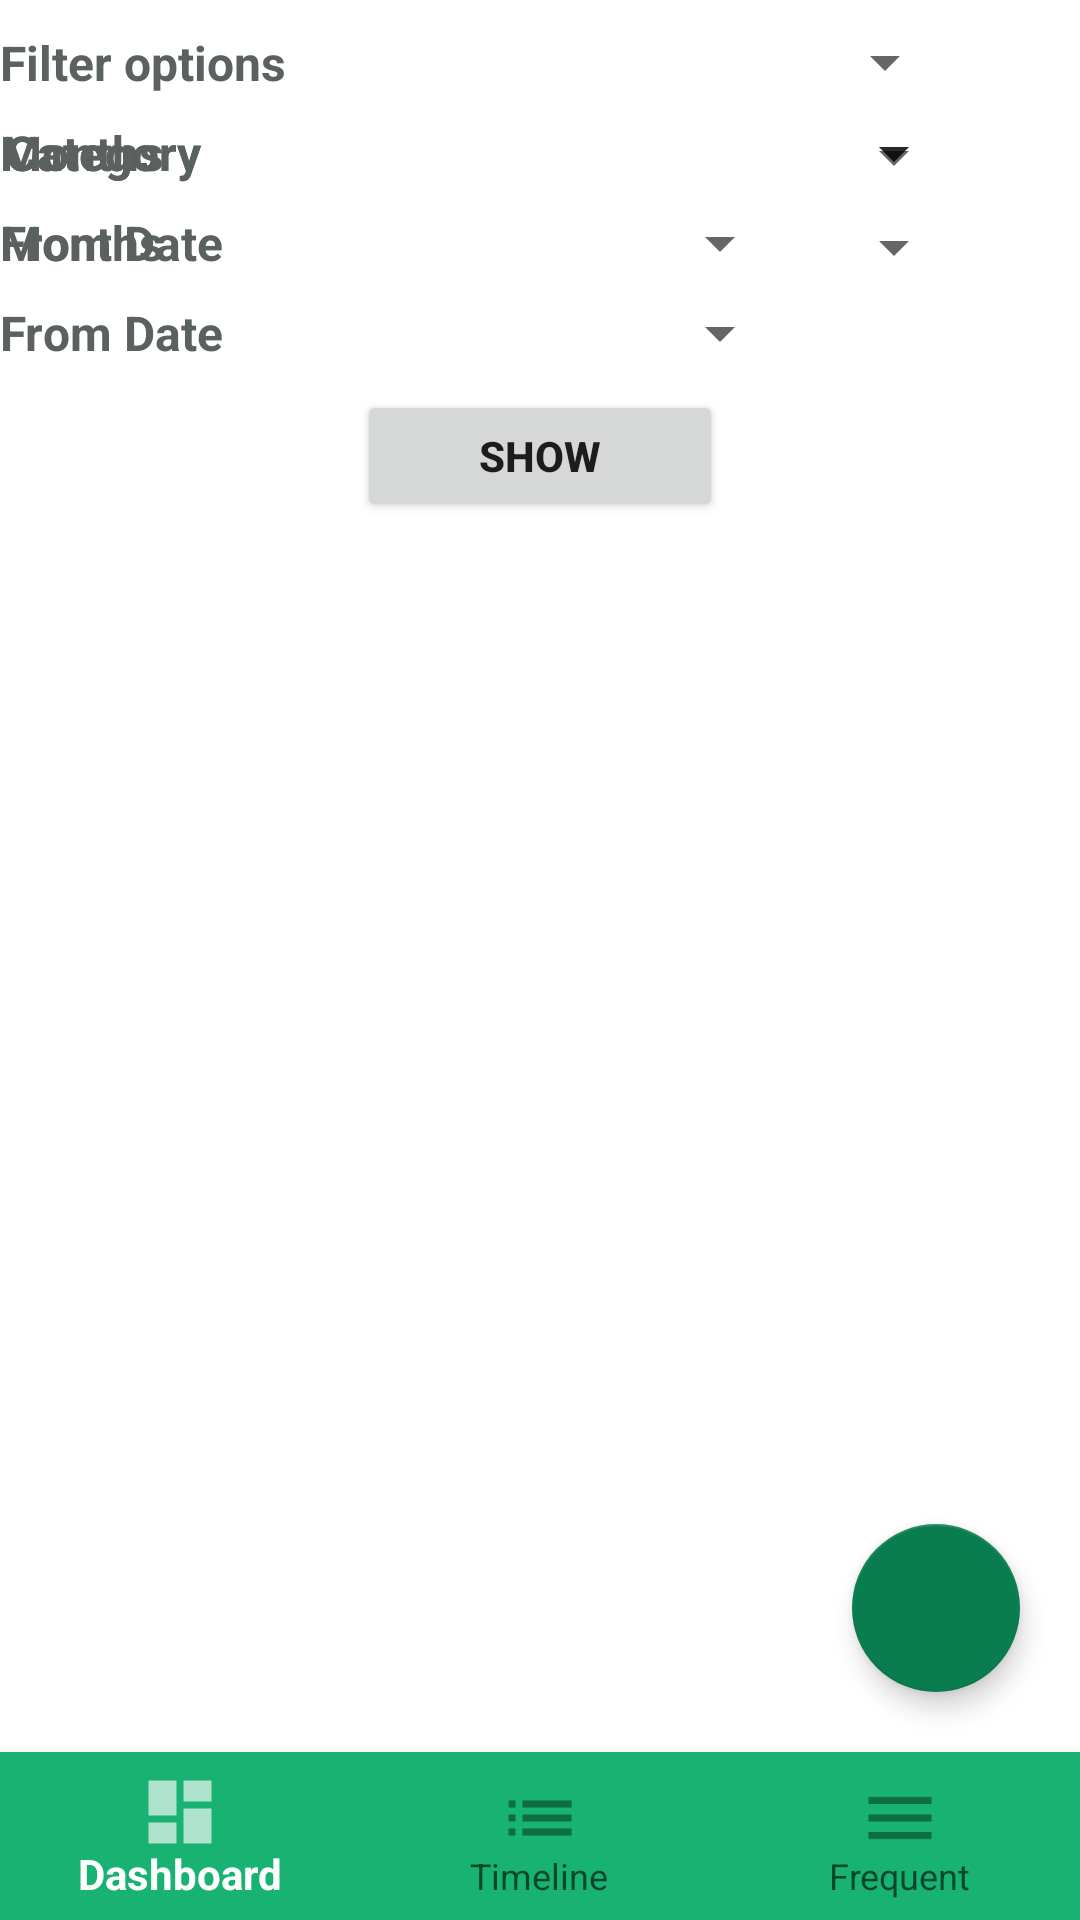

Layout XML and referenced resources for this Android screen:
<!-- AndroidManifest.xml: application theme AppTheme -->
<!-- res/layout/activity_filter.xml -->
<?xml version="1.0" encoding="utf-8"?>

<RelativeLayout xmlns:android="http://schemas.android.com/apk/res/android"
    android:layout_width="match_parent"
    android:layout_height="match_parent"
    xmlns:app="http://schemas.android.com/apk/res-auto"
    xmlns:tools="http://schemas.android.com/tools"
    android:paddingLeft="0dp"
    android:paddingRight="0dp"
    android:background="@color/white">


    <RelativeLayout
        android:id="@+id/rl1"
        android:layout_width="wrap_content"
        android:layout_height="wrap_content"
        android:layout_centerHorizontal="true">

        <androidx.constraintlayout.widget.ConstraintLayout
            android:id="@+id/cl1"
            android:layout_width="wrap_content"
            android:layout_height="30dp"
            android:layout_marginTop="10dp">

            <TextView
                android:id="@+id/filteroptions_textview"
                android:layout_width="110dp"
                android:layout_height="22dp"
                android:text="Filter options"
                android:textColor="@color/grey"
                android:textSize="16sp"
                android:textStyle="bold"
                app:layout_constraintTop_toTopOf="parent"
                app:layout_constraintStart_toStartOf="parent"
                tools:text="Filter options" />

            <Spinner
                android:id="@+id/filteroptions_spinner"
                android:layout_width="197dp"
                android:layout_height="21dp"
                android:layout_alignRight="@+id/filteroptions_textview"
                android:layout_marginLeft="12dp"
                app:layout_constraintEnd_toEndOf="parent"
                app:layout_constraintHorizontal_bias="0.753"
                app:layout_constraintStart_toEndOf="@+id/filteroptions_textview"
                app:layout_constraintTop_toTopOf="parent" />

        </androidx.constraintlayout.widget.ConstraintLayout>

        <androidx.constraintlayout.widget.ConstraintLayout

            android:id="@+id/cl10"
            android:layout_width="wrap_content"
            android:layout_height="30dp"
            android:layout_below="@+id/cl1"
            android:layout_marginTop="0dp">

            <TextView
                android:id="@+id/numberofmonths_textview1"
                android:layout_width="110dp"
                android:layout_height="22dp"
                android:text="Months"
                android:textColor="@color/grey"
                android:textSize="16sp"
                android:textStyle="bold"
                app:layout_constraintStart_toStartOf="parent"
                app:layout_constraintTop_toTopOf="parent" />

            <Spinner
                android:id="@+id/no_of_months_spinner1"
                android:layout_width="200dp"
                android:layout_height="25dp"
                android:layout_marginLeft="12dp"
                android:dropDownSelector="@drawable/ic_arrow_drop_down_circle_black_24dp"
                app:layout_constraintEnd_toEndOf="parent"
                app:layout_constraintStart_toEndOf="@+id/numberofmonths_textview1"
                app:layout_constraintTop_toTopOf="parent" />

        </androidx.constraintlayout.widget.ConstraintLayout>

        <androidx.constraintlayout.widget.ConstraintLayout
            android:id="@+id/cl2"
            android:layout_width="wrap_content"
            android:layout_height="30dp"
            android:layout_below="@+id/cl1"
            android:layout_alignParentStart="true"
            android:layout_marginStart= "2dp">

            <TextView
                android:id="@+id/category_filter_textview"
                android:layout_width="110dp"
                android:layout_height="22dp"
                android:text="Category"
                android:textColor="@color/grey"
                android:textSize="16sp"
                android:textStyle="bold"
                app:layout_constraintEnd_toEndOf="parent"
                app:layout_constraintHorizontal_bias="0.0"
                app:layout_constraintStart_toStartOf="parent"
                app:layout_constraintTop_toTopOf="parent" />

            <TextView
                android:id="@+id/amount_filter_textview"
                android:layout_width="110dp"
                android:layout_height="22dp"
                android:text="Category"
                android:textColor="@color/grey"
                android:textSize="16sp"
                android:textStyle="bold"
                app:layout_constraintEnd_toEndOf="parent"
                app:layout_constraintHorizontal_bias="0.0"
                app:layout_constraintStart_toStartOf="parent"
                app:layout_constraintTop_toTopOf="parent" />

            <Spinner
                android:id="@+id/category_filter_spinner"
                android:layout_width="200dp"
                android:layout_height="22dp"
                android:layout_marginLeft="10dp"
                app:layout_constraintEnd_toEndOf="parent"
                app:layout_constraintStart_toEndOf="@+id/category_filter_textview"
                app:layout_constraintTop_toTopOf="parent" />

            <Spinner
                android:id="@+id/amount_filter_spinner"
                android:layout_width="200dp"
                android:layout_height="22dp"
                android:layout_marginLeft="10dp"
                app:layout_constraintEnd_toEndOf="parent"
                app:layout_constraintStart_toEndOf="@+id/category_filter_textview"
                app:layout_constraintTop_toTopOf="parent" />

        </androidx.constraintlayout.widget.ConstraintLayout>

        <androidx.constraintlayout.widget.ConstraintLayout

            android:id="@+id/cl3"
            android:layout_width="wrap_content"
            android:layout_height="30dp"
            android:layout_below="@+id/cl2"
            android:layout_marginTop="0dp">

            <TextView
                android:id="@+id/numberofmonths_textview"
                android:layout_width="110dp"
                android:layout_height="22dp"
                android:text="Months"
                android:textColor="@color/grey"
                android:textSize="16sp"
                android:textStyle="bold"
                app:layout_constraintStart_toStartOf="parent"
                app:layout_constraintTop_toTopOf="parent" />

            <Spinner
                android:id="@+id/no_of_months_spinner"
                android:layout_width="200dp"
                android:layout_height="25dp"
                android:layout_marginLeft="12dp"
                android:dropDownSelector="@drawable/ic_arrow_drop_down_circle_black_24dp"
                app:layout_constraintEnd_toEndOf="parent"
                app:layout_constraintStart_toEndOf="@+id/numberofmonths_textview"
                app:layout_constraintTop_toTopOf="parent" />

        </androidx.constraintlayout.widget.ConstraintLayout>

        <androidx.constraintlayout.widget.ConstraintLayout
            android:id="@+id/cl4"
            android:layout_width="wrap_content"
            android:layout_height="30dp"
            android:layout_below="@+id/cl3">

            <TextView
                android:id="@+id/fromdate_textview"
                android:layout_width="114dp"
                android:layout_height="22dp"
                android:text="From Date"
                android:textColor="@color/grey"
                android:textSize="16sp"
                android:textStyle="bold"
                app:layout_constraintStart_toStartOf="parent"
                app:layout_constraintTop_toTopOf="parent" />

            <Spinner
                android:id="@+id/monthsfilter_spinner"
                android:layout_width="150dp"
                android:layout_height="22dp"
                app:layout_constraintStart_toEndOf="@+id/fromdate_textview"
                app:layout_constraintTop_toTopOf="parent" />

            <Spinner
                android:id="@+id/yearfilter_spinner"
                android:layout_width="125dp"
                android:layout_height="22dp"
                app:layout_constraintStart_toEndOf="@+id/monthsfilter_spinner"
                app:layout_constraintTop_toTopOf="parent" />

        </androidx.constraintlayout.widget.ConstraintLayout>

        <androidx.constraintlayout.widget.ConstraintLayout
            android:id="@+id/cl11"
            android:layout_width="wrap_content"
            android:layout_height="30dp"
            android:layout_below="@+id/cl10">

            <TextView
                android:id="@+id/fromdate_textview1"
                android:layout_width="114dp"
                android:layout_height="22dp"
                android:text="From Date"
                android:textColor="@color/grey"
                android:textSize="16sp"
                android:textStyle="bold"
                app:layout_constraintStart_toStartOf="parent"
                app:layout_constraintTop_toTopOf="parent" />

            <Spinner
                android:id="@+id/monthsfilter_spinner1"
                android:layout_width="150dp"
                android:layout_height="22dp"
                app:layout_constraintStart_toEndOf="@+id/fromdate_textview1"
                app:layout_constraintTop_toTopOf="parent" />

            <Spinner
                android:id="@+id/yearfilter_spinner1"
                android:layout_width="125dp"
                android:layout_height="22dp"
                app:layout_constraintStart_toEndOf="@+id/monthsfilter_spinner1"
                app:layout_constraintTop_toTopOf="parent" />

        </androidx.constraintlayout.widget.ConstraintLayout>

        <Button
            android:id="@+id/show_button_filter"
            android:layout_below="@+id/cl4"
            android:layout_width="122dp"
            android:layout_height="44dp"
            android:text="SHOW"
            android:textAlignment="center"
            android:textSize="14sp"
            android:textStyle="bold"
            android:layout_centerHorizontal="true" />
    </RelativeLayout>

    <ListView
        android:id="@+id/listview_filter"
        android:layout_width="match_parent"
        android:layout_height="459dp"
        android:layout_above="@+id/bottom_navigation"
        android:layout_below="@+id/rl1" />



    <com.google.android.material.floatingactionbutton.FloatingActionButton
        android:id="@+id/fab_list"
        android:layout_width="wrap_content"
        android:layout_height="wrap_content"
        android:layout_above="@+id/bottom_navigation"
        android:layout_alignParentEnd="true"
        android:layout_marginEnd="20dp"
        android:layout_marginBottom="20dp"
        android:src="@drawable/ic_add_black_24dp"
        app:backgroundTint="@color/darkgreen"
        app:elevation="5dp"
        app:fabSize="normal"
        app:layout_constraintBottom_toBottomOf="parent"
        app:layout_constraintEnd_toEndOf="parent"
        app:maxImageSize="30dp" />

    <com.google.android.material.bottomnavigation.BottomNavigationView
        android:id="@+id/bottom_navigation"
        android:layout_width="match_parent"
        android:layout_height="wrap_content"
        android:layout_alignParentBottom="true"
        app:itemBackground="@color/green"
        app:itemIconSize="28dp"
        app:layout_constraintBottom_toBottomOf="parent"
        app:layout_constraintEnd_toEndOf="parent"
        app:layout_constraintStart_toStartOf="parent"
        app:menu="@menu/bottom_navigation" />

</RelativeLayout>
<!-- resources referenced by this layout -->
<resources>
  <color name="darkgreen">#097D50</color>
  <color name="green">#18B272</color>"
  <color name="grey">#5B6060</color>
  <color name="white">#FFFFFF</color>
  <style name="AppTheme" parent="Theme.AppCompat.Light.NoActionBar">
          
          <item name="colorPrimary">#FFFFFF</item>
          <item name="colorPrimaryDark">#097D50</item>
          <item name="colorAccent">#097D50</item>
      </style>
</resources>
